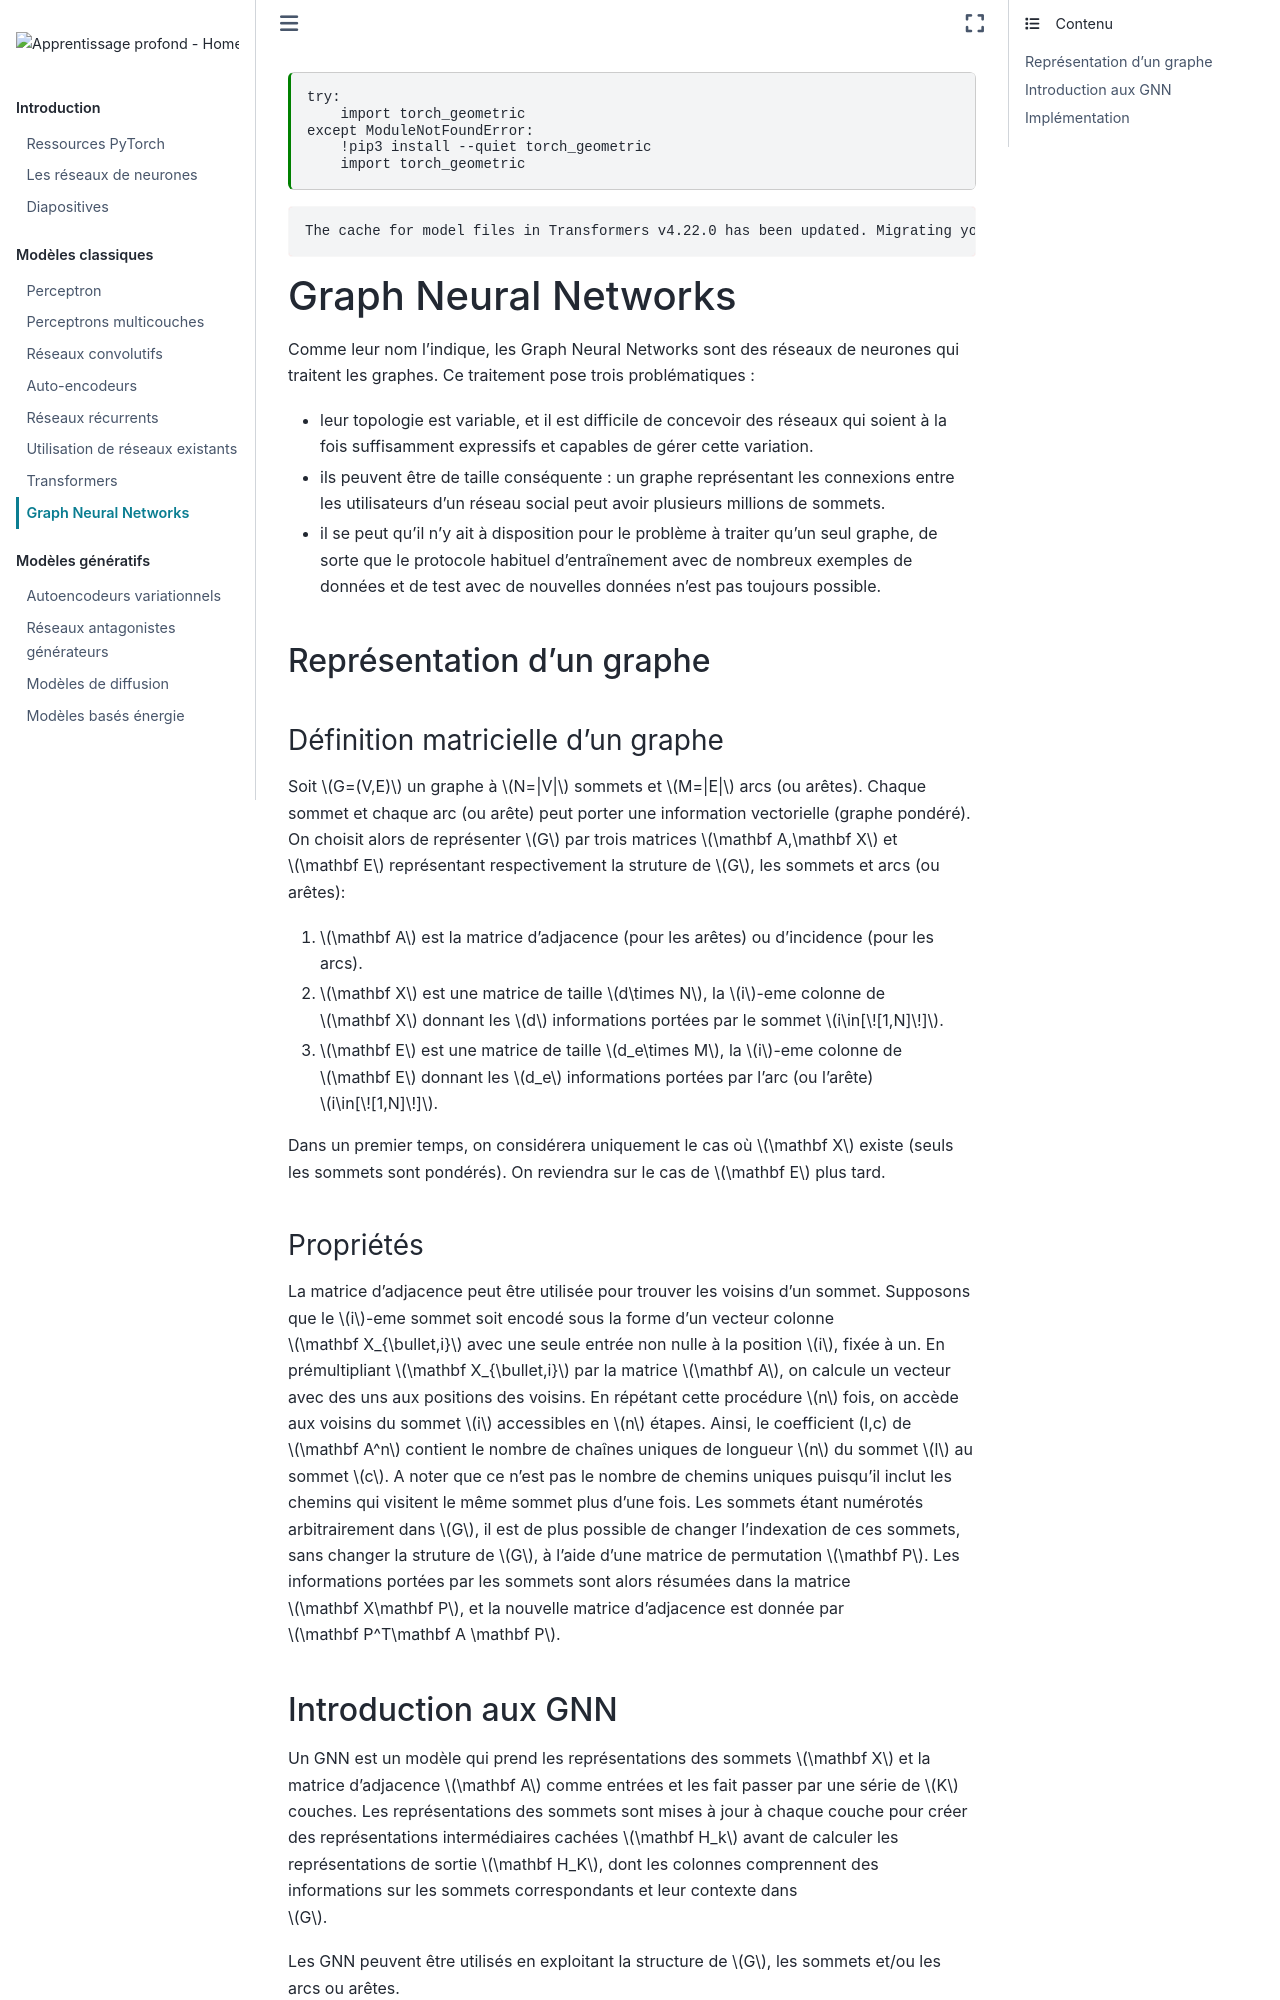

repository: vbarra/DLbook · page: gnn.html · generator: jekyll

---
jupytext:
  formats: md:myst
  text_representation:
    extension: .md
    format_name: myst
kernelspec:
  display_name: Python 3
  language: python
  name: python3
---
# Graph Neural Networks

Comme leur nom l'indique, les Graph Neural Networks sont des réseaux de
neurones qui traitent les graphes. Ce traitement pose trois
problématiques :

-   leur topologie est variable, et il est difficile de concevoir des
    réseaux qui soient à la fois suffisamment expressifs et capables de
    gérer cette variation.

-   ils peuvent être de taille conséquente : un graphe représentant les
    connexions entre les utilisateurs d'un réseau social peut avoir
    plusieurs millions de sommets.

-   il se peut qu'il n'y ait à disposition pour le problème à traiter
    qu'un seul graphe, de sorte que le protocole habituel d'entraînement
    avec de nombreux exemples de données et de test avec de nouvelles
    données n'est pas toujours possible.

## Représentation d'un graphe

### Définition matricielle d'un graphe

Soit $G=(V,E)$ un graphe à $N=|V|$ sommets et $M=|E|$ arcs (ou arêtes).
Chaque sommet et chaque arc (ou arête) peut porter une information
vectorielle (graphe pondéré). On choisit alors de représenter $G$ par
trois matrices $\mathbf A,\mathbf X$ et $\mathbf E$ représentant
respectivement la struture de $G$, les sommets et arcs (ou arêtes):

1.  $\mathbf A$ est la matrice d'adjacence (pour les arêtes) ou
    d'incidence (pour les arcs).

2.  $\mathbf X$ est une matrice de taille $d\times N$, la $i$-eme
    colonne de $\mathbf X$ donnant les $d$ informations portées par le
    sommet $i\in[\![1,N]\!]$.

3.  $\mathbf E$ est une matrice de taille $d_e\times M$, la $i$-eme
    colonne de $\mathbf E$ donnant les $d_e$ informations portées par
    l'arc (ou l'arête) $i\in[\![1,N]\!]$.

Dans un premier temps, on considérera uniquement le cas où $\mathbf X$
existe (seuls les sommets sont pondérés). On reviendra sur le cas de
$\mathbf E$ plus tard.

### Propriétés

La matrice d'adjacence peut être utilisée pour trouver les voisins d'un
sommet. Supposons que le $i$-eme sommet soit encodé sous la forme d'un
vecteur colonne $\mathbf X_{\bullet,i}$ avec une seule entrée non nulle
à la position $i$, fixée à un. En prémultipliant $\mathbf X_{\bullet,i}$
par la matrice $\mathbf A$, on calcule un vecteur avec des uns aux
positions des voisins. En répétant cette procédure $n$ fois, on accède
aux voisins du sommet $i$ accessibles en $n$ étapes. Ainsi, le
coefficient (l,c) de $\mathbf A^n$ contient le nombre de chaînes uniques
de longueur $n$ du sommet $l$ au sommet $c$. A noter que ce n'est pas le
nombre de chemins uniques puisqu'il inclut les chemins qui visitent le
même sommet plus d'une fois. Les sommets étant numérotés arbitrairement
dans $G$, il est de plus possible de changer l'indexation de ces
sommets, sans changer la struture de $G$, à l'aide d'une matrice de
permutation $\mathbf P$. Les informations portées par les sommets sont
alors résumées dans la matrice $\mathbf X\mathbf P$, et la nouvelle
matrice d'adjacence est donnée par $\mathbf P^T\mathbf A \mathbf P$.
